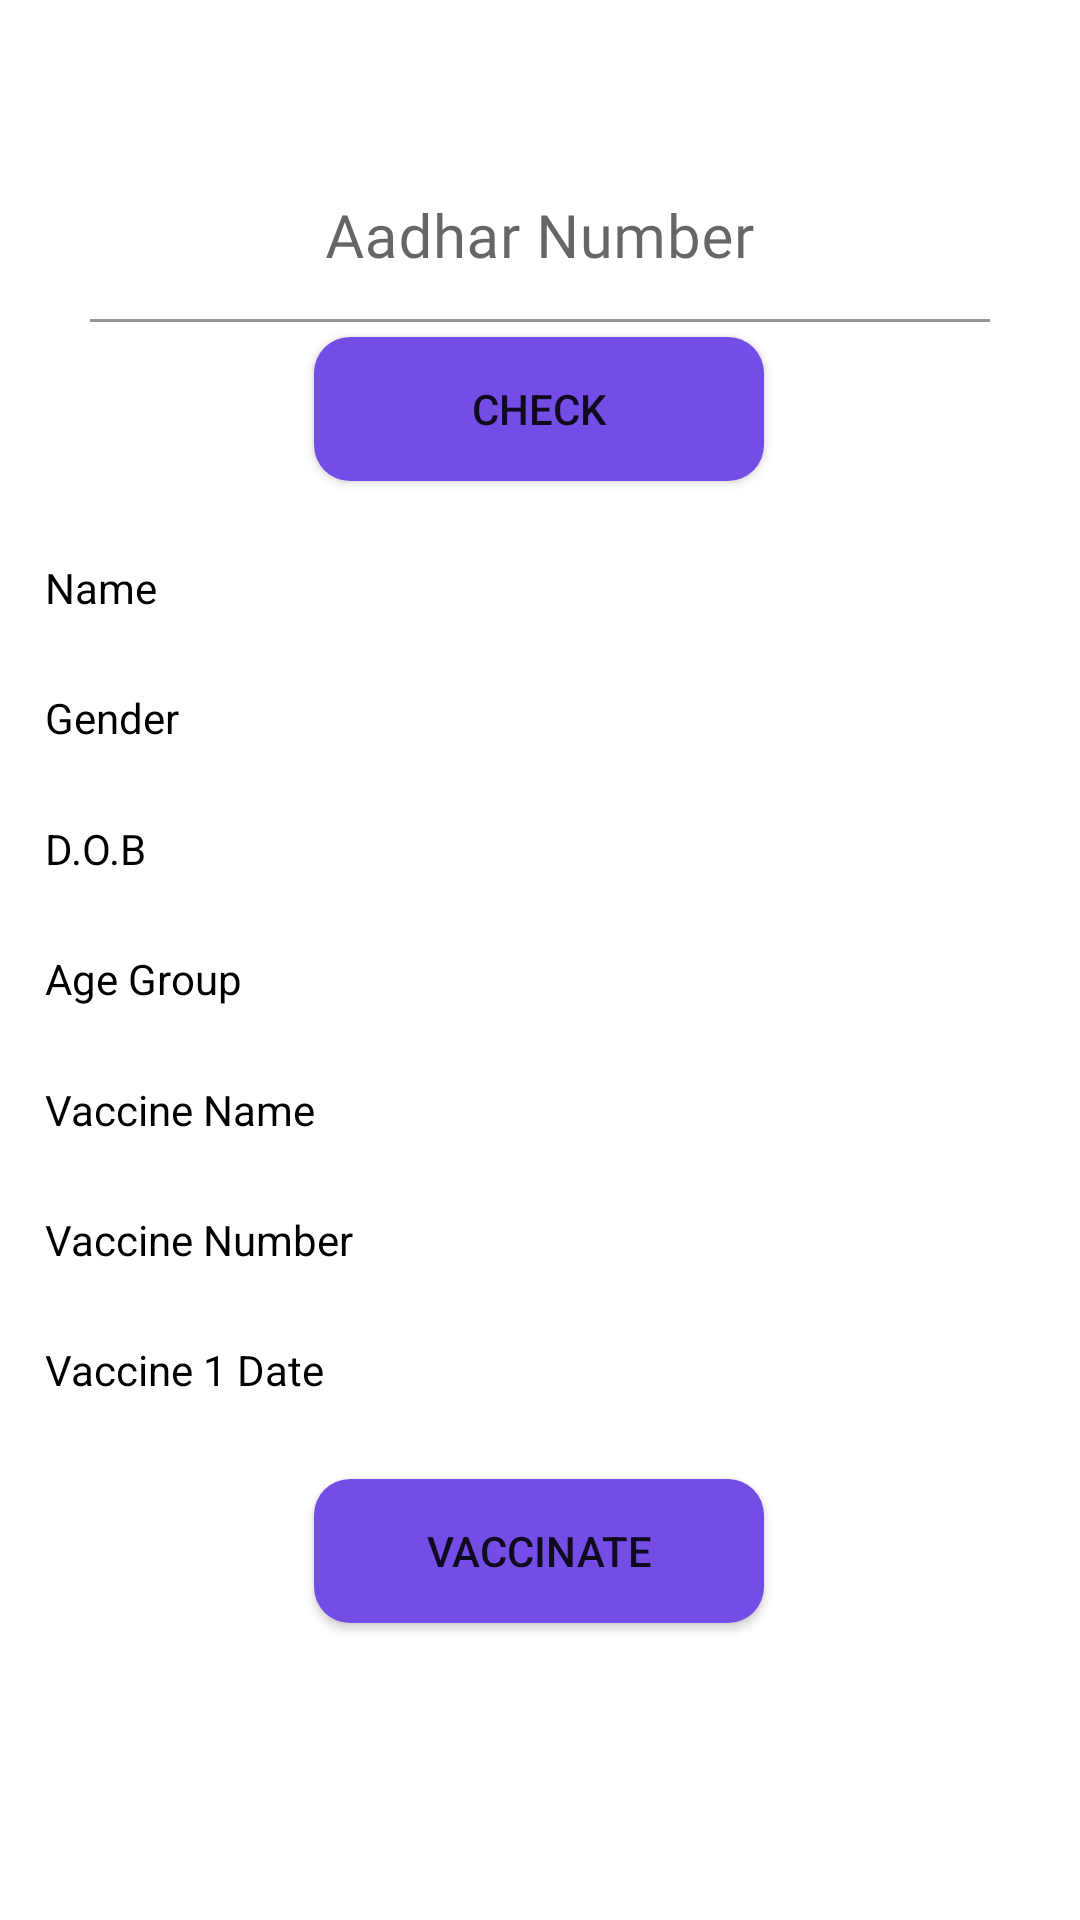

Here is an Android app screen rendered from its layout file. Give the layout XML and the strings, colors and styles it references.
<!-- AndroidManifest.xml: application theme Theme.CorVac -->
<!-- res/layout/activity_adminvaccineinput.xml -->
<?xml version="1.0" encoding="utf-8"?>
<androidx.constraintlayout.widget.ConstraintLayout xmlns:android="http://schemas.android.com/apk/res/android"
    xmlns:app="http://schemas.android.com/apk/res-auto"
    xmlns:tools="http://schemas.android.com/tools"
    android:layout_width="match_parent"
    android:layout_height="match_parent"
    tools:context=".adminvaccineinput">


    <com.google.android.material.textfield.TextInputLayout
        android:id="@+id/textInputLayoutAadharnumber"
        android:layout_width="match_parent"
        android:layout_height="wrap_content"

        android:layout_marginStart="30dp"

        android:layout_marginEnd="30dp"
        android:hint="Aadhar Number"
        app:boxBackgroundColor="@color/white"
        app:layout_constraintBottom_toBottomOf="parent"
        app:layout_constraintEnd_toEndOf="parent"
        app:layout_constraintStart_toStartOf="parent"
        app:layout_constraintTop_toTopOf="parent"

        app:layout_constraintVertical_bias="0.07999998">

        <com.google.android.material.textfield.TextInputEditText
            android:id="@+id/aadharnumber"
            android:layout_width="match_parent"
            android:layout_height="wrap_content"
            android:background="@android:color/transparent"
            android:digits="0123456789."
            android:drawableEnd="@drawable/ic_user"
            android:drawableRight="@drawable/ic_user"
            android:fontFamily="@font/poppinsmedium"
            android:gravity="center_horizontal"

            android:inputType="numberDecimal"
            android:textSize="20sp"
            tools:targetApi="jelly_bean" />
    </com.google.android.material.textfield.TextInputLayout>


    <Button
        android:id="@+id/button13"
        android:layout_width="150dp"
        android:layout_height="wrap_content"
        android:text="check"
        android:background="@drawable/buttonshape"
        app:layout_constraintBottom_toBottomOf="parent"
        app:layout_constraintEnd_toEndOf="parent"
        app:layout_constraintHorizontal_bias="0.498"
        app:layout_constraintStart_toStartOf="parent"
        app:layout_constraintTop_toTopOf="parent"
        app:layout_constraintVertical_bias="0.19" />

    <TextView
        android:id="@+id/textView31"
        android:layout_width="wrap_content"
        android:layout_height="wrap_content"
        android:layout_marginStart="15dp"
        android:text="Name"
        android:textColor="@color/black"
        android:textSize="14sp"
        app:layout_constraintBottom_toBottomOf="parent"
        app:layout_constraintStart_toStartOf="parent"
        app:layout_constraintTop_toTopOf="parent"
        app:layout_constraintVertical_bias="0.3" />

    <TextView
        android:id="@+id/textView32"
        android:layout_width="wrap_content"
        android:layout_height="wrap_content"
        android:layout_marginStart="15dp"
        android:text="Gender"
        android:textColor="@color/black"
        android:textSize="14sp"
        app:layout_constraintBottom_toBottomOf="parent"
        app:layout_constraintStart_toStartOf="parent"
        app:layout_constraintTop_toTopOf="parent"
        app:layout_constraintVertical_bias="0.37"
        tools:layout_editor_absoluteY="216dp" />

    <TextView
        android:id="@+id/textView33"
        android:layout_width="wrap_content"
        android:layout_height="wrap_content"
        android:layout_marginStart="15dp"
        android:text="D.O.B"
        android:textColor="@color/black"
        android:textSize="14sp"
        app:layout_constraintBottom_toBottomOf="parent"
        app:layout_constraintStart_toStartOf="parent"
        app:layout_constraintTop_toTopOf="parent"
        app:layout_constraintVertical_bias="0.44"
        tools:layout_editor_absoluteY="262dp" />

    <TextView
        android:id="@+id/textView34"
        android:layout_width="wrap_content"
        android:layout_height="wrap_content"
        android:layout_marginStart="15dp"
        android:text="Age Group"
        android:textColor="@color/black"
        android:textSize="14sp"
        app:layout_constraintBottom_toBottomOf="parent"
        app:layout_constraintStart_toStartOf="parent"
        app:layout_constraintTop_toTopOf="parent"
        app:layout_constraintVertical_bias="0.51"
        tools:layout_editor_absoluteY="312dp" />

    <TextView
        android:id="@+id/textView35"
        android:layout_width="wrap_content"
        android:layout_height="wrap_content"
        android:layout_marginStart="15dp"
        android:text="Vaccine Name"
        android:textColor="@color/black"
        android:textSize="14sp"
        app:layout_constraintBottom_toBottomOf="parent"
        app:layout_constraintStart_toStartOf="parent"
        app:layout_constraintTop_toTopOf="parent"
        app:layout_constraintVertical_bias="0.58" />
    <TextView
        android:id="@+id/textView36"
        android:layout_width="wrap_content"
        android:layout_height="wrap_content"
        android:layout_marginStart="15dp"
        android:text="Vaccine Number"
        android:textColor="@color/black"
        android:textSize="14sp"
        app:layout_constraintBottom_toBottomOf="parent"
        app:layout_constraintStart_toStartOf="parent"
        app:layout_constraintTop_toTopOf="parent"
        app:layout_constraintVertical_bias="0.65" />



    <TextView
        android:id="@+id/textView37"
        android:layout_width="wrap_content"
        android:layout_height="wrap_content"
        android:layout_marginStart="160dp"
        android:text=" "
        android:textColor="@color/black"
        android:textSize="15sp"
        app:layout_constraintBottom_toBottomOf="parent"
        app:layout_constraintStart_toStartOf="parent"
        app:layout_constraintTop_toTopOf="parent"
        app:layout_constraintVertical_bias="0.3" />

    <TextView
        android:id="@+id/textView38"
        android:layout_width="wrap_content"
        android:layout_height="wrap_content"
        android:layout_marginStart="160dp"
        android:text=" "
        android:textColor="@color/black"
        android:textSize="15sp"
        app:layout_constraintBottom_toBottomOf="parent"
        app:layout_constraintStart_toStartOf="parent"
        app:layout_constraintTop_toTopOf="parent"
        app:layout_constraintVertical_bias="0.37"
        tools:layout_editor_absoluteY="216dp" />

    <TextView
        android:id="@+id/textView39"
        android:layout_width="wrap_content"
        android:layout_height="wrap_content"
        android:layout_marginStart="160dp"
        android:text=" "
        android:textColor="@color/black"
        android:textSize="15sp"
        app:layout_constraintBottom_toBottomOf="parent"
        app:layout_constraintStart_toStartOf="parent"
        app:layout_constraintTop_toTopOf="parent"
        app:layout_constraintVertical_bias="0.44" />

    <TextView
        android:id="@+id/textView40"
        android:layout_width="wrap_content"
        android:layout_height="wrap_content"
        android:layout_marginStart="160dp"
        android:text=" "
        android:textColor="@color/black"
        android:textSize="15sp"
        app:layout_constraintBottom_toBottomOf="parent"
        app:layout_constraintStart_toStartOf="parent"
        app:layout_constraintTop_toTopOf="parent"
        app:layout_constraintVertical_bias="0.51"
        tools:layout_editor_absoluteY="312dp" />

    <TextView
        android:id="@+id/textView41"
        android:layout_width="wrap_content"
        android:layout_height="wrap_content"
        android:layout_marginStart="160dp"
        android:text=" "
        android:textColor="@color/black"
        android:textSize="15sp"
        app:layout_constraintBottom_toBottomOf="parent"
        app:layout_constraintStart_toStartOf="parent"
        app:layout_constraintTop_toTopOf="parent"
        app:layout_constraintVertical_bias="0.58" />
    <TextView
        android:id="@+id/textView42"
        android:layout_width="wrap_content"
        android:layout_height="wrap_content"
        android:layout_marginStart="160dp"
        android:text=" "
        android:textColor="@color/black"
        android:textSize="15sp"
        app:layout_constraintBottom_toBottomOf="parent"
        app:layout_constraintStart_toStartOf="parent"
        app:layout_constraintTop_toTopOf="parent"
        app:layout_constraintVertical_bias="0.65" />
    <TextView
        android:id="@+id/textView43"
        android:layout_width="wrap_content"
        android:layout_height="wrap_content"
        android:layout_marginStart="15dp"
        android:text="Vaccine 1 Date"
        android:textColor="@color/black"
        android:textSize="14sp"
        app:layout_constraintBottom_toBottomOf="parent"
        app:layout_constraintStart_toStartOf="parent"
        app:layout_constraintTop_toTopOf="parent"
        app:layout_constraintVertical_bias="0.72" />
    <TextView
        android:id="@+id/textView44"
        android:layout_width="wrap_content"
        android:layout_height="wrap_content"
        android:layout_marginStart="160dp"
        android:text=" "
        android:textColor="@color/black"
        android:textSize="15sp"
        app:layout_constraintBottom_toBottomOf="parent"
        app:layout_constraintStart_toStartOf="parent"
        app:layout_constraintTop_toTopOf="parent"
        app:layout_constraintVertical_bias="0.72" />

    <Button
        android:id="@+id/button14"
        android:layout_width="150dp"
        android:layout_height="wrap_content"
        android:background="@drawable/buttonshape"
        android:text="Vaccinate"
        app:layout_constraintBottom_toBottomOf="parent"
        app:layout_constraintEnd_toEndOf="parent"
        app:layout_constraintHorizontal_bias="0.498"
        app:layout_constraintStart_toStartOf="parent"
        app:layout_constraintTop_toTopOf="parent"
        app:layout_constraintVertical_bias="0.833" />

</androidx.constraintlayout.widget.ConstraintLayout>
<!-- resources referenced by this layout -->
<resources>
  <color name="black">#FF000000</color>
  <color name="white">#FFFFFFFF</color>
  <!-- drawable buttonshape (drawable) -->
  <?xml version="1.0" encoding="utf-8"?>
  <selector xmlns:android="http://schemas.android.com/apk/res/android">
      <item>
          <shape android:shape="rectangle">
              <solid android:color="#734de6" />
              <corners android:radius="12dp"/>
          </shape>
      </item>
  </selector>
  <style name="Theme.CorVac" parent="Theme.MaterialComponents.DayNight.DarkActionBar">
          
          <item name="colorPrimary">@color/purple_500</item>
          <item name="colorPrimaryVariant">@color/purple_700</item>
          <item name="colorOnPrimary">@color/white</item>
          
          <item name="colorSecondary">@color/teal_200</item>
          <item name="colorSecondaryVariant">@color/teal_700</item>
          <item name="colorOnSecondary">@color/black</item>
          
          <item name="android:statusBarColor" tools:targetApi="l">?attr/colorPrimaryVariant</item>
          
      </style>
  <color name="purple_500">#FF6200EE</color>
  <color name="purple_700">#FF3700B3</color>
  <color name="teal_200">#FF03DAC5</color>
  <color name="teal_700">#FF018786</color>
</resources>
